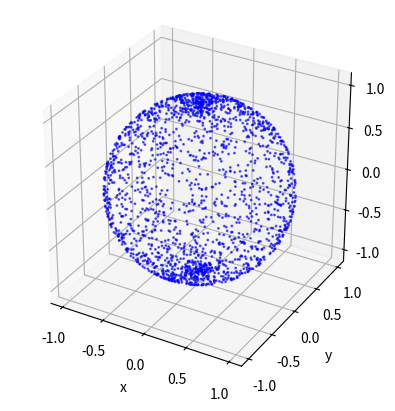

Recreate this plot in Python.
import numpy as np
import matplotlib.pyplot as plt

N = 2000
theta = np.random.rand(N)*np.pi*2
phi = np.random.rand(N)*np.pi-np.pi/2
x = np.sin(theta)*np.cos(phi)
y = np.cos(theta)*np.cos(phi)
z = np.sin(phi)

# Visualize how density is higher around the poles
ax1 = plt.figure().add_subplot(projection='3d')
ax1.scatter(x, y, z, s=1, c='blue', alpha=0.6)
ax1.set_box_aspect([1, 1, 1])
ax1.set_xlabel("x")
ax1.set_ylabel("y")
ax1.set_zlabel("z")

plt.show()
